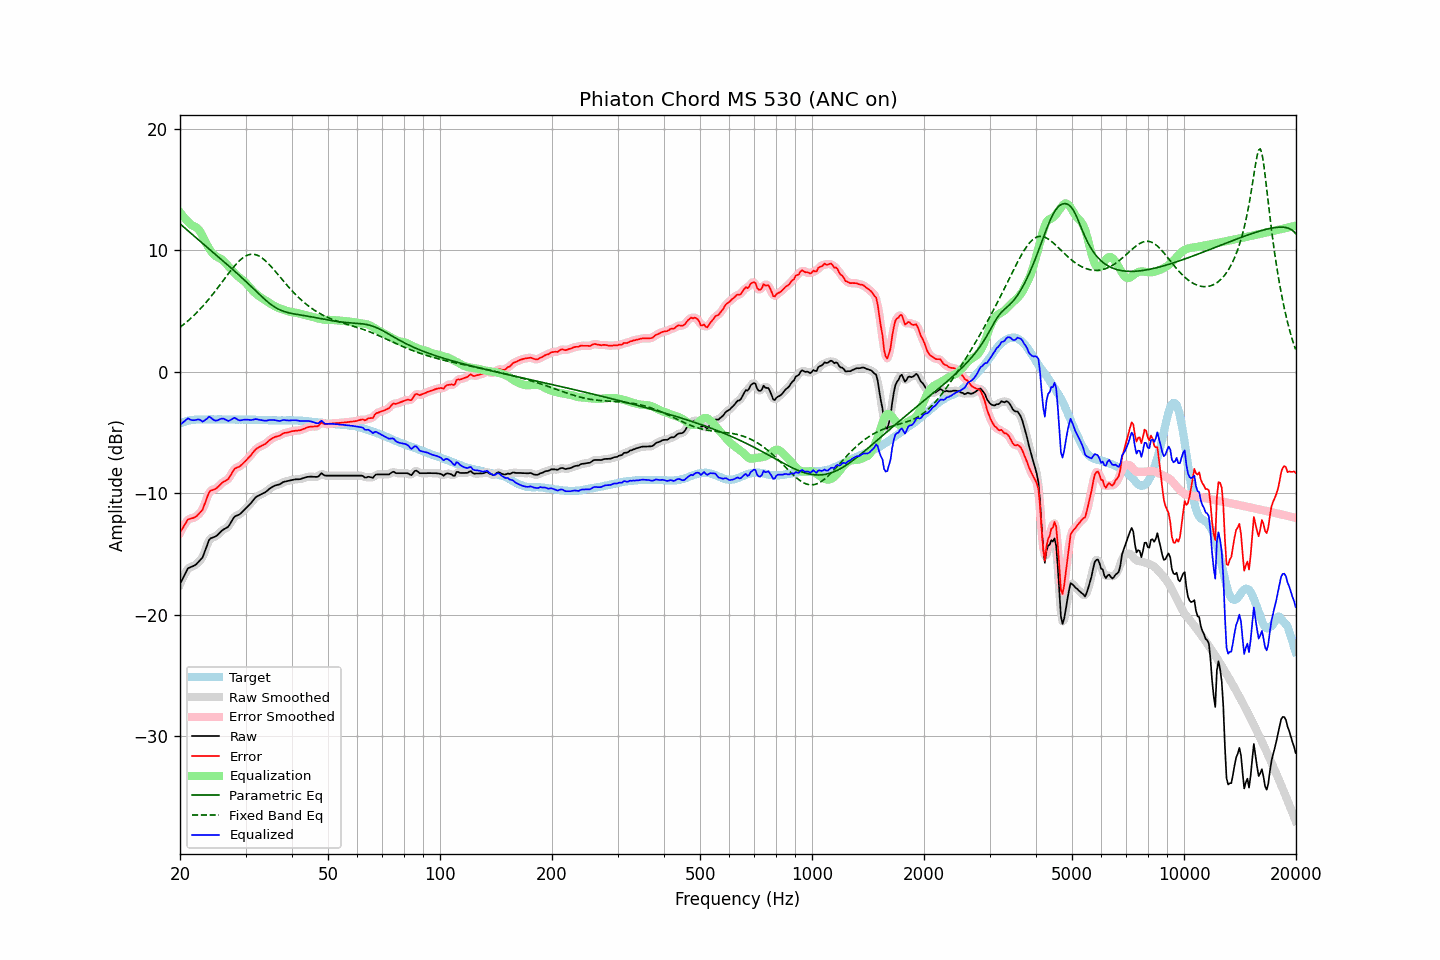

Source data for this figure (header and first rows):
frequency, raw, error, smoothed, error_smoothed, equalization, parametric_eq, fixed_band_eq, equalized_raw, equalized_smoothed, target
20.00, -17.46, -13.22, -17.48, -13.24, 13.11, 12.17, 3.66, -4.34, -4.37, -4.24
20.20, -17.20, -13.01, -17.18, -12.99, 12.94, 12.05, 3.76, -4.26, -4.24, -4.19
20.40, -16.92, -12.78, -16.90, -12.76, 12.77, 11.94, 3.86, -4.15, -4.13, -4.14
20.61, -16.67, -12.56, -16.65, -12.55, 12.61, 11.82, 3.97, -4.06, -4.03, -4.11
20.81, -16.40, -12.34, -16.40, -12.34, 12.47, 11.71, 4.08, -3.94, -3.93, -4.06
21.02, -16.16, -12.14, -16.21, -12.19, 12.33, 11.59, 4.19, -3.83, -3.89, -4.02
21.23, -16.11, -12.11, -16.09, -12.10, 12.20, 11.48, 4.31, -3.91, -3.90, -4.00
21.44, -16.05, -12.07, -16.03, -12.06, 12.08, 11.36, 4.43, -3.97, -3.96, -3.98
21.66, -16.00, -12.04, -16.00, -12.04, 12.01, 11.25, 4.55, -3.99, -3.99, -3.96
21.87, -15.93, -11.99, -15.93, -11.98, 11.95, 11.13, 4.68, -3.98, -3.98, -3.95
22.09, -15.84, -11.91, -15.83, -11.90, 11.88, 11.02, 4.81, -3.96, -3.95, -3.93
22.31, -15.70, -11.78, -15.71, -11.79, 11.78, 10.90, 4.95, -3.92, -3.93, -3.92
22.54, -15.57, -11.65, -15.59, -11.67, 11.63, 10.79, 5.08, -3.94, -3.96, -3.92
22.76, -15.43, -11.51, -15.44, -11.52, 11.42, 10.68, 5.22, -4.00, -4.01, -3.92
22.99, -15.29, -11.36, -15.23, -11.30, 11.18, 10.56, 5.37, -4.11, -4.05, -3.93
23.22, -14.94, -11.01, -14.95, -11.02, 10.91, 10.45, 5.52, -4.02, -4.03, -3.93
23.45, -14.57, -10.64, -14.58, -10.65, 10.65, 10.34, 5.67, -3.93, -3.93, -3.93
23.69, -14.23, -10.31, -14.20, -10.28, 10.39, 10.22, 5.82, -3.84, -3.81, -3.92
23.92, -13.85, -9.93, -13.91, -10.00, 10.16, 10.11, 5.98, -3.69, -3.75, -3.92
24.16, -13.71, -9.79, -13.73, -9.81, 9.96, 10.00, 6.14, -3.75, -3.77, -3.92
24.40, -13.66, -9.75, -13.63, -9.72, 9.78, 9.88, 6.31, -3.87, -3.85, -3.91
24.65, -13.61, -9.69, -13.60, -9.68, 9.64, 9.77, 6.48, -3.96, -3.96, -3.92
24.89, -13.55, -9.63, -13.55, -9.63, 9.53, 9.66, 6.65, -4.02, -4.01, -3.92
25.14, -13.46, -9.54, -13.46, -9.54, 9.45, 9.54, 6.82, -4.01, -4.00, -3.92
25.39, -13.33, -9.42, -13.34, -9.42, 9.38, 9.43, 6.99, -3.95, -3.95, -3.91
25.65, -13.21, -9.30, -13.21, -9.29, 9.31, 9.31, 7.17, -3.89, -3.89, -3.91
25.91, -13.08, -9.16, -13.09, -9.17, 9.23, 9.20, 7.35, -3.85, -3.86, -3.92
26.16, -12.98, -9.06, -12.98, -9.07, 9.12, 9.09, 7.52, -3.86, -3.87, -3.92
26.43, -12.91, -8.99, -12.91, -8.99, 8.99, 8.97, 7.70, -3.92, -3.92, -3.92
26.69, -12.83, -8.91, -12.83, -8.91, 8.85, 8.86, 7.88, -3.98, -3.99, -3.92
26.96, -12.75, -8.83, -12.72, -8.80, 8.70, 8.74, 8.05, -4.05, -4.02, -3.92
27.23, -12.55, -8.63, -12.54, -8.62, 8.55, 8.62, 8.22, -4.00, -4.00, -3.92
27.50, -12.33, -8.41, -12.32, -8.40, 8.40, 8.51, 8.39, -3.92, -3.92, -3.92
27.77, -12.09, -8.16, -12.10, -8.18, 8.26, 8.39, 8.56, -3.83, -3.84, -3.93
28.05, -11.91, -7.98, -11.94, -8.01, 8.12, 8.27, 8.71, -3.79, -3.82, -3.93
28.33, -11.85, -7.91, -11.84, -7.91, 7.98, 8.15, 8.86, -3.87, -3.86, -3.94
28.62, -11.80, -7.86, -11.79, -7.85, 7.85, 8.03, 9.00, -3.94, -3.93, -3.94
28.90, -11.74, -7.81, -11.72, -7.79, 7.74, 7.91, 9.13, -4.00, -3.98, -3.93
29.19, -11.63, -7.69, -11.62, -7.69, 7.64, 7.79, 9.25, -3.99, -3.99, -3.94
29.48, -11.50, -7.57, -11.50, -7.57, 7.54, 7.67, 9.36, -3.96, -3.97, -3.93
29.78, -11.37, -7.43, -11.37, -7.43, 7.43, 7.55, 9.45, -3.94, -3.94, -3.94
30.08, -11.24, -7.31, -11.23, -7.30, 7.30, 7.42, 9.53, -3.94, -3.93, -3.93
30.38, -11.10, -7.16, -11.10, -7.16, 7.16, 7.30, 9.59, -3.94, -3.94, -3.94
30.68, -10.96, -7.02, -10.96, -7.02, 7.01, 7.17, 9.63, -3.95, -3.96, -3.94
30.99, -10.83, -6.89, -10.82, -6.87, 6.85, 7.05, 9.66, -3.98, -3.96, -3.94
31.30, -10.66, -6.71, -10.66, -6.71, 6.70, 6.92, 9.67, -3.95, -3.95, -3.95
31.61, -10.50, -6.55, -10.50, -6.55, 6.57, 6.79, 9.66, -3.93, -3.93, -3.95
31.93, -10.34, -6.39, -10.36, -6.40, 6.45, 6.66, 9.63, -3.89, -3.91, -3.95
32.24, -10.25, -6.29, -10.25, -6.29, 6.33, 6.54, 9.59, -3.91, -3.91, -3.96
32.57, -10.18, -6.22, -10.17, -6.21, 6.23, 6.41, 9.53, -3.94, -3.93, -3.96
32.89, -10.11, -6.15, -10.11, -6.14, 6.14, 6.29, 9.45, -3.96, -3.96, -3.96
33.22, -10.05, -6.08, -10.05, -6.08, 6.06, 6.16, 9.36, -3.99, -3.99, -3.97
33.55, -9.98, -6.01, -9.98, -6.01, 5.97, 6.04, 9.26, -4.00, -4.01, -3.97
33.89, -9.92, -5.94, -9.91, -5.93, 5.89, 5.92, 9.15, -4.03, -4.02, -3.98
34.23, -9.82, -5.84, -9.81, -5.83, 5.80, 5.81, 9.02, -4.02, -4.01, -3.98
34.57, -9.70, -5.71, -9.70, -5.71, 5.71, 5.70, 8.89, -3.98, -3.99, -3.99
34.92, -9.59, -5.60, -9.60, -5.60, 5.63, 5.59, 8.75, -3.96, -3.97, -3.99
35.27, -9.51, -5.51, -9.50, -5.51, 5.54, 5.49, 8.61, -3.97, -3.96, -4.00
35.62, -9.44, -5.44, -9.43, -5.43, 5.46, 5.40, 8.46, -3.97, -3.97, -4.00
35.97, -9.37, -5.37, -9.37, -5.37, 5.39, 5.32, 8.30, -3.98, -3.99, -4.00
... 635 more rows
